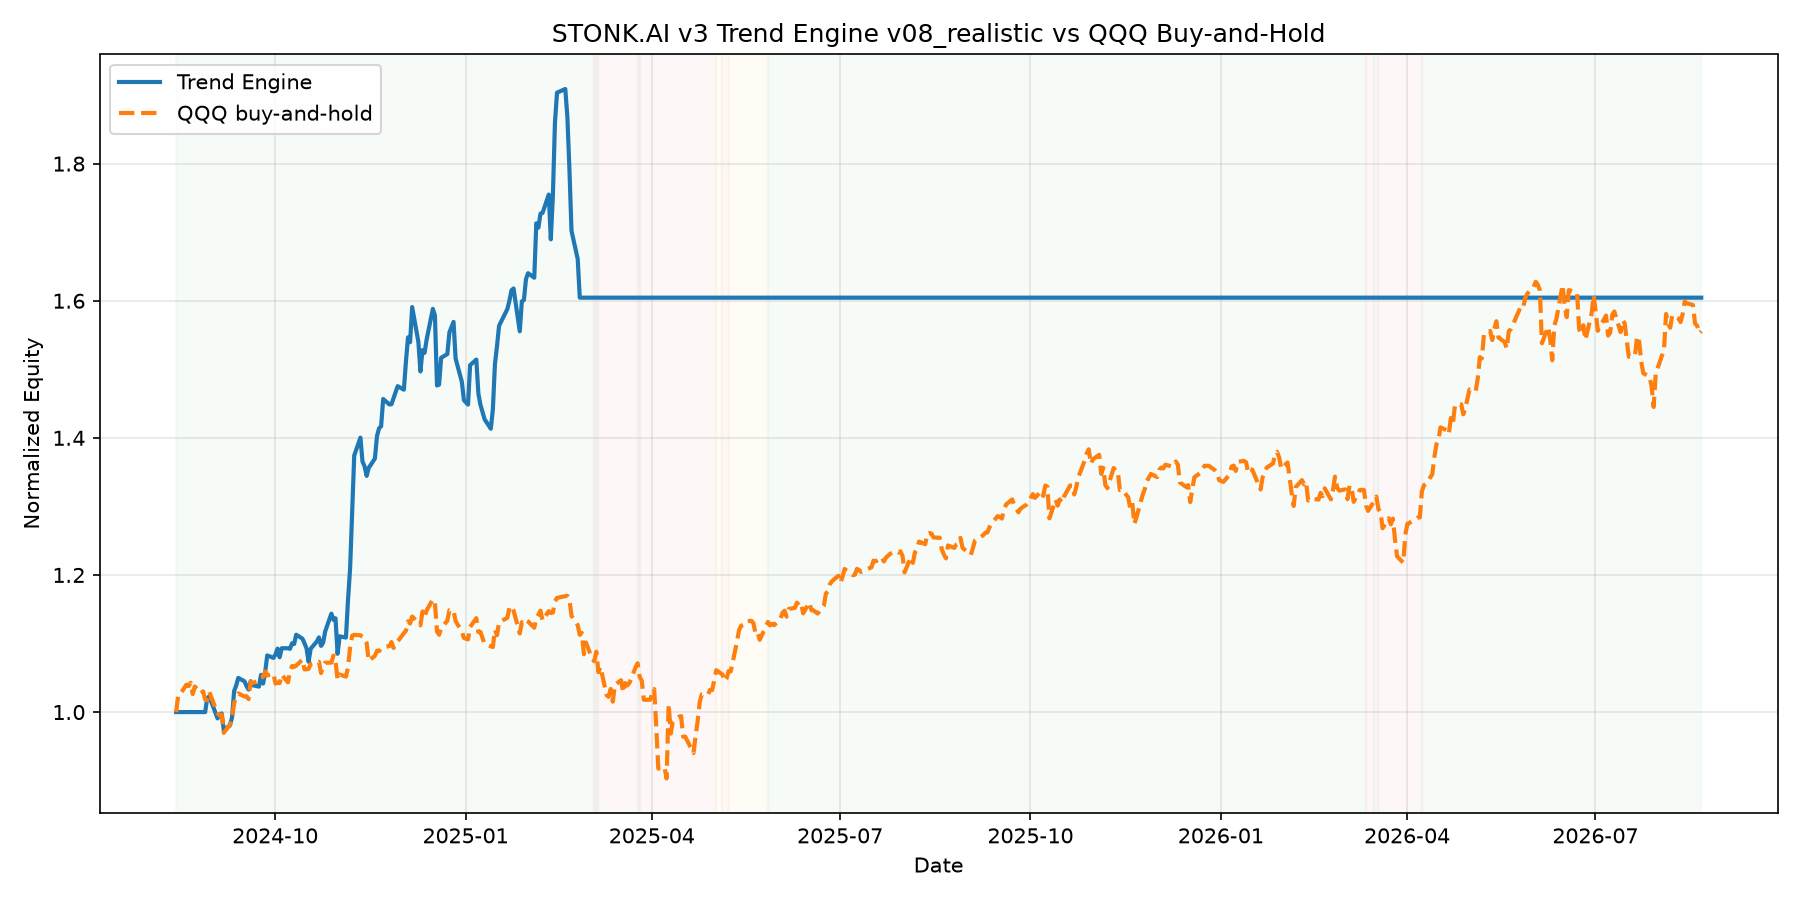

The data file committed next to this chart (first rows):
date, equity, cash, regime, n_positions, drawdown, qqq_close, long_exposure, short_exposure, gross_exposure, net_exposure
2024-08-14T04:00:00Z, 100000, 100000, RISK_ON, 0, 0.0, 457.9, 0.0, 0.0, 0.0, 0.0
2024-08-15T04:00:00Z, 100000, 100000, RISK_ON, 0, 0.0, 469.5, 0.0, 0.0, 0.0, 0.0
2024-08-16T04:00:00Z, 100000, 100000, RISK_ON, 0, 0.0, 470.1, 0.0, 0.0, 0.0, 0.0
2024-08-19T04:00:00Z, 100000, 100000, RISK_ON, 0, 0.0, 476.3, 0.0, 0.0, 0.0, 0.0
2024-08-20T04:00:00Z, 100000, 100000, RISK_ON, 0, 0.0, 475.3, 0.0, 0.0, 0.0, 0.0
2024-08-21T04:00:00Z, 100000, 100000, RISK_ON, 0, 0.0, 477.5, 0.0, 0.0, 0.0, 0.0
2024-08-22T04:00:00Z, 100000, 100000, RISK_ON, 0, 0.0, 469.9, 0.0, 0.0, 0.0, 0.0
2024-08-23T04:00:00Z, 100000, 100000, RISK_ON, 0, 0.0, 475, 0.0, 0.0, 0.0, 0.0
2024-08-26T04:00:00Z, 100000, 100000, RISK_ON, 0, 0.0, 470.4, 0.0, 0.0, 0.0, 0.0
2024-08-27T04:00:00Z, 100000, 100000, RISK_ON, 0, 0.0, 471.8, 0.0, 0.0, 0.0, 0.0
2024-08-28T04:00:00Z, 100000, 100000, RISK_ON, 0, 0.0, 466.5, 0.0, 0.0, 0.0, 0.0
2024-08-29T04:00:00Z, 102021, 0.0, RISK_ON, 13, 0.0, 465.8, 102021, 0.0, 102021, 102021
2024-08-30T04:00:00Z, 102282, 0.0, RISK_ON, 13, 0.0, 471.3, 102282, 0.0, 102282, 102282
2024-09-03T04:00:00Z, 99080, 0.0, RISK_ON, 13, 0.03131, 457, 99080, 0.0, 99080, 99080
2024-09-04T04:00:00Z, 99665, 0.0, RISK_ON, 13, 0.02559, 455.8, 99665, 0.0, 99665, 99665
2024-09-05T04:00:00Z, 99803, 0.0, RISK_ON, 13, 0.02424, 456.3, 99803, 0.0, 99803, 99803
2024-09-06T04:00:00Z, 97376, 0.0, RISK_ON, 13, 0.04797, 444, 97376, 0.0, 97376, 97376
2024-09-09T04:00:00Z, 98056, 0.0, RISK_ON, 13, 0.04132, 449.7, 98056, 0.0, 98056, 98056
2024-09-10T04:00:00Z, 99224, 0.0, RISK_ON, 13, 0.0299, 453.9, 99224, 0.0, 99224, 99224
2024-09-11T04:00:00Z, 103056, 0.0, RISK_ON, 13, 0.0, 463.8, 103056, 0.0, 103056, 103056
2024-09-12T04:00:00Z, 103870, 0.0, RISK_ON, 13, 0.0, 468.3, 103870, 0.0, 103870, 103870
2024-09-13T04:00:00Z, 104983, 30457, RISK_ON, 9, 0.0, 470.4, 74526, 0.0, 74526, 74526
2024-09-16T04:00:00Z, 104493, 30457, RISK_ON, 9, 0.004666, 468.3, 74036, 0.0, 74036, 74036
2024-09-17T04:00:00Z, 103800, 30457, RISK_ON, 9, 0.01127, 468.6, 73342, 0.0, 73342, 73342
2024-09-18T04:00:00Z, 103278, 30457, RISK_ON, 9, 0.01624, 466.6, 72821, 0.0, 72821, 72821
2024-09-19T04:00:00Z, 104502, 30457, RISK_ON, 9, 0.004582, 478.3, 74045, 0.0, 74045, 74045
2024-09-20T04:00:00Z, 103908, 30457, RISK_ON, 9, 0.01024, 477.4, 73451, 0.0, 73451, 73451
2024-09-23T04:00:00Z, 103717, 30457, RISK_ON, 9, 0.01206, 478.7, 73260, 0.0, 73260, 73260
2024-09-24T04:00:00Z, 105425, 30457, RISK_ON, 9, 0.0, 481, 74967, 0.0, 74967, 74967
2024-09-25T04:00:00Z, 104157, 30457, RISK_ON, 9, 0.01202, 481.4, 73700, 0.0, 73700, 73700
2024-09-26T04:00:00Z, 105811, 30457, RISK_ON, 9, 0.0, 485.1, 75354, 0.0, 75354, 75354
2024-09-27T04:00:00Z, 108265, 36627, RISK_ON, 8, 0.0, 482.4, 71638, 0.0, 71638, 71638
2024-09-30T04:00:00Z, 107904, 36627, RISK_ON, 8, 0.003339, 483.7, 71277, 0.0, 71277, 71277
2024-10-01T04:00:00Z, 108418, 36627, RISK_ON, 8, 0.0, 476.9, 71791, 0.0, 71791, 71791
2024-10-02T04:00:00Z, 109259, 36627, RISK_ON, 8, 0.0, 477.6, 72632, 0.0, 72632, 72632
2024-10-03T04:00:00Z, 107992, 36627, RISK_ON, 8, 0.01159, 477.3, 71365, 0.0, 71365, 71365
2024-10-04T04:00:00Z, 109311, 36627, RISK_ON, 8, 0.0, 482.9, 72685, 0.0, 72685, 72685
2024-10-07T04:00:00Z, 109312, 36627, RISK_ON, 8, 0.0, 477.8, 72685, 0.0, 72685, 72685
2024-10-08T04:00:00Z, 109227, 36627, RISK_ON, 8, 0.0007735, 484.9, 72600, 0.0, 72600, 72600
2024-10-09T04:00:00Z, 110032, 36627, RISK_ON, 8, 0.0, 488.7, 73405, 0.0, 73405, 73405
2024-10-10T04:00:00Z, 109931, 36627, RISK_ON, 8, 0.0009179, 488.2, 73304, 0.0, 73304, 73304
2024-10-11T04:00:00Z, 111282, 6508, RISK_ON, 12, 0.0, 488.9, 104774, 0.0, 104774, 104774
2024-10-14T04:00:00Z, 110714, 6508, RISK_ON, 12, 0.005103, 493, 104206, 0.0, 104206, 104206
2024-10-15T04:00:00Z, 110053, 6508, RISK_ON, 12, 0.01104, 486.4, 103545, 0.0, 103545, 103545
2024-10-16T04:00:00Z, 109280, 6508, RISK_ON, 12, 0.01799, 486.5, 102772, 0.0, 102772, 102772
2024-10-17T04:00:00Z, 107337, 6508, RISK_ON, 12, 0.03545, 486.8, 100829, 0.0, 100829, 100829
2024-10-18T04:00:00Z, 109235, 6508, RISK_ON, 12, 0.01839, 490, 102727, 0.0, 102727, 102727
2024-10-21T04:00:00Z, 110307, 6508, RISK_ON, 12, 0.008765, 491, 103798, 0.0, 103798, 103798
2024-10-22T04:00:00Z, 110896, 6508, RISK_ON, 12, 0.003472, 491.5, 104387, 0.0, 104387, 104387
2024-10-23T04:00:00Z, 109657, 6508, RISK_ON, 12, 0.0146, 484, 103149, 0.0, 103149, 103149
2024-10-24T04:00:00Z, 110098, 6508, RISK_ON, 12, 0.01064, 487.9, 103589, 0.0, 103589, 103589
2024-10-25T04:00:00Z, 111757, 1415, RISK_ON, 13, 0.0, 490.9, 110342, 0.0, 110342, 110342
2024-10-28T04:00:00Z, 114361, 1415, RISK_ON, 13, 0.0, 490.9, 112946, 0.0, 112946, 112946
2024-10-29T04:00:00Z, 113459, 1415, RISK_ON, 13, 0.007889, 495.7, 112043, 0.0, 112043, 112043
2024-10-30T04:00:00Z, 113675, 1415, RISK_ON, 13, 0.005997, 491.9, 112260, 0.0, 112260, 112260
2024-10-31T04:00:00Z, 108504, 1415, RISK_ON, 13, 0.05122, 479.5, 107088, 0.0, 107088, 107088
2024-11-01T04:00:00Z, 111049, 1415, RISK_ON, 13, 0.02896, 483.1, 109634, 0.0, 109634, 109634
2024-11-04T05:00:00Z, 110869, 1415, RISK_ON, 13, 0.03054, 481.6, 109454, 0.0, 109454, 109454
2024-11-05T05:00:00Z, 116361, 1415, RISK_ON, 13, 0.0, 487.8, 114946, 0.0, 114946, 114946
2024-11-06T05:00:00Z, 120899, 1415, RISK_ON, 13, 0.0, 501, 119483, 0.0, 119483, 119483
... 447 more rows
